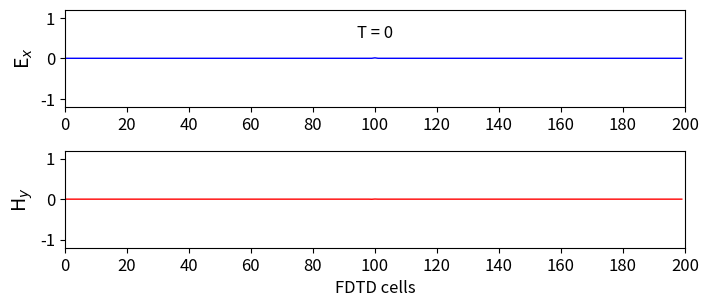
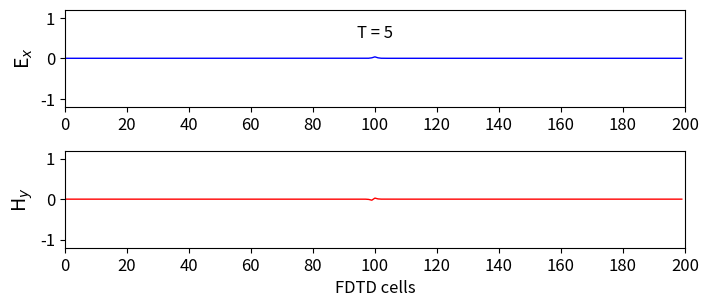
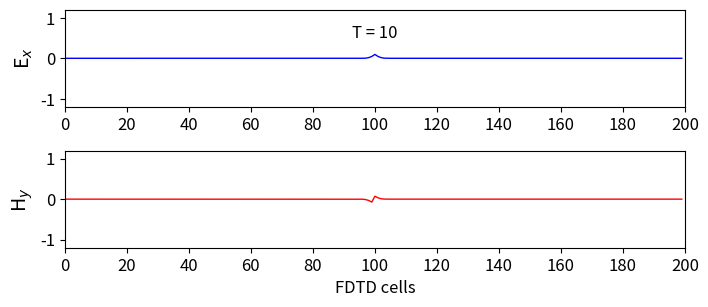
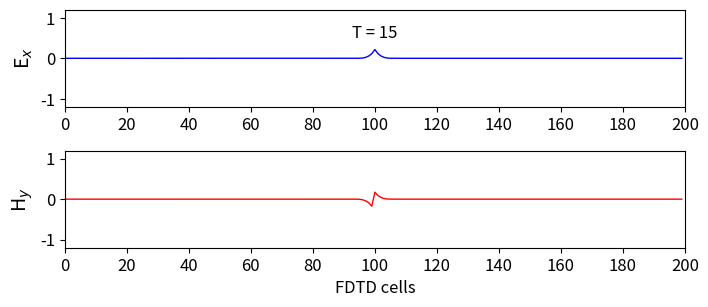
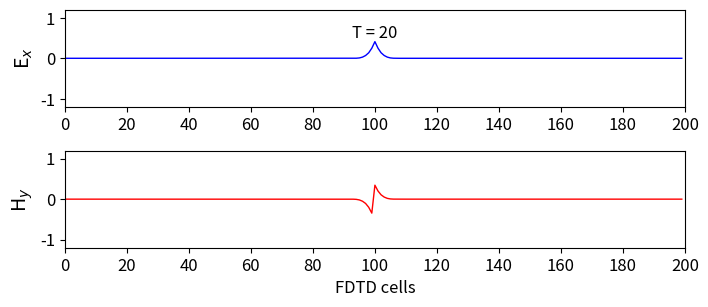
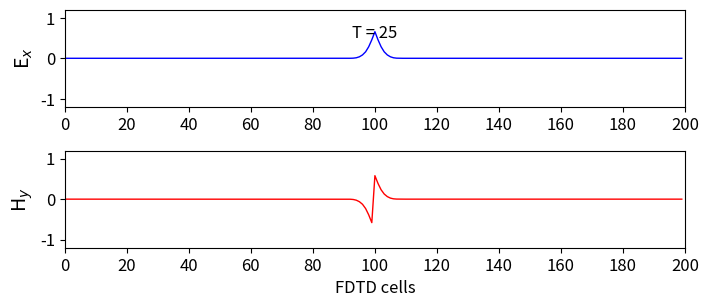
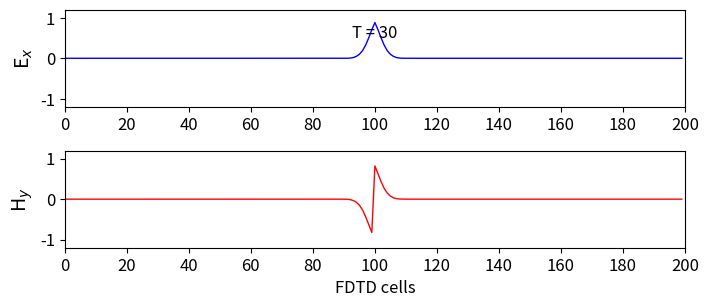
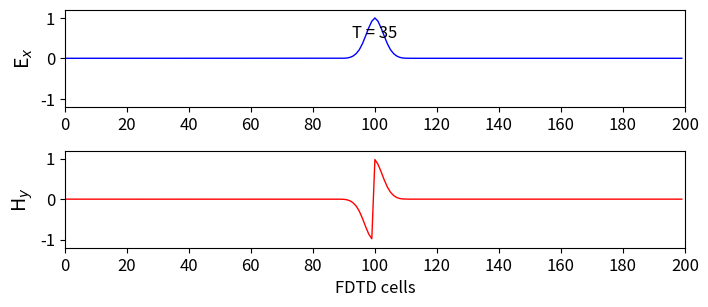
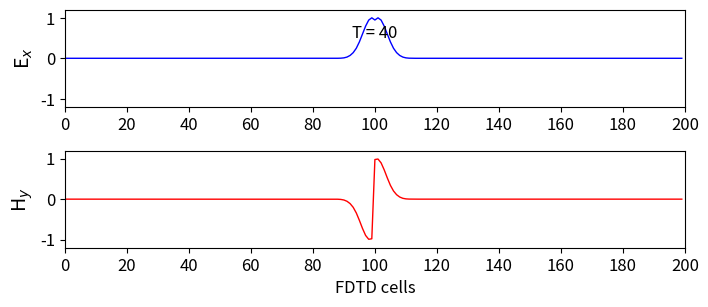
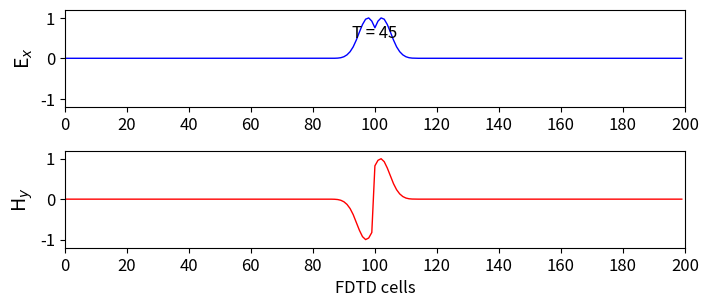
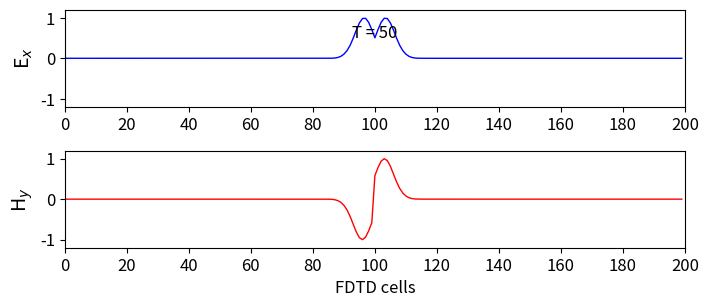
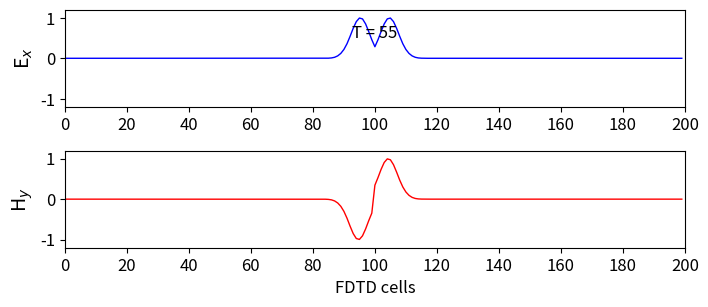
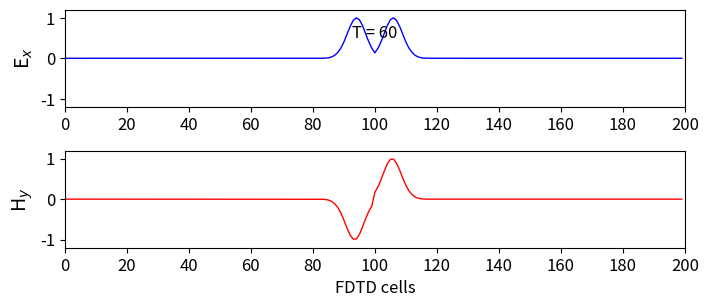
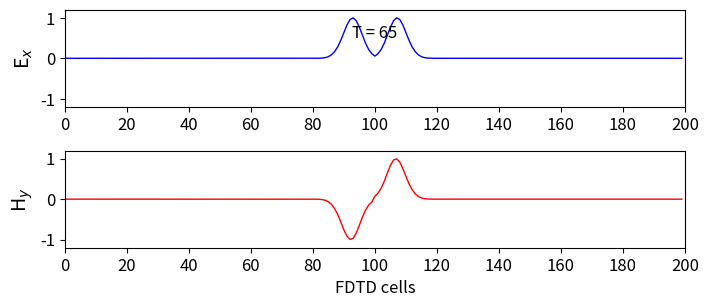
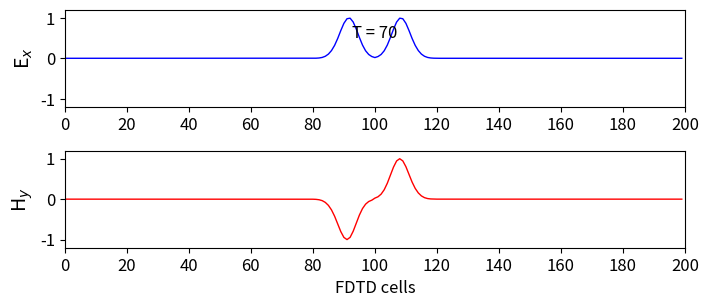
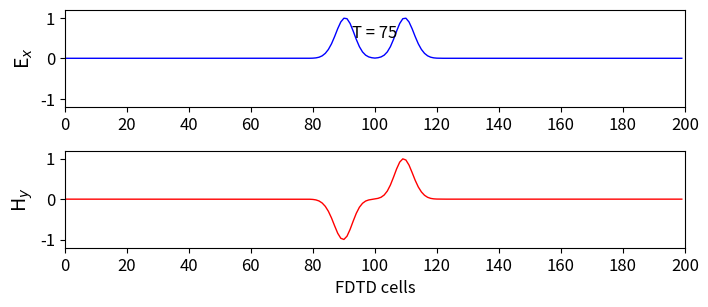

These charts were generated, in order, by the following Python code:
# FDTD-1D with single E-field source
# Understanding stability
# Changing factor in update equations from 0.5 -> 1.0
# Faris Abualnaja
# 2024-07-26

# Imports
import numpy as np
import matplotlib.pyplot as plt
from matplotlib.animation import PillowWriter

# Define Constants

# Size of simulation domain in space and time
k_max       = 200              # 200 cells
n_max       = 400              # 400 time stamps
k_source    = int(k_max/2)     # Location of source in space (half way)

# Constants
mu_0    = 1.25663706e-6         # Permeability of free space (magnetic constant)
eps_0   = 8.85418782e-12        # Permitivitty of free space (electric constant)
c_0     = 1/np.sqrt(mu_0*eps_0) # Speed of light in a vacuum (2.99792458e8)

# Define our electric and magnetic fields (wave propagates in y-direction)
Ex = np.zeros(k_max) # Electric field propagating in the x-direction
Hz = np.zeros(k_max) # Magnetic field propagating in the z-direction

# Electric and magnetic field source
def Source_Function(t):
    # Source parameters: t is an integer, the time step
    spread  = 12       # Width (300 time steps) of Gaussian pulse
    t_0     = spread*3 # Delay (offset of Gaussian pulse)

    # Function returns a Gaussian pulse
    return np.exp(-0.5 * ((t_0 - t) / spread) ** 2)

# Setting up figure
fig = plt.figure(figsize=(8,3.5))

# Setting up animation
metadata    = dict(title='FDTD-1D Simulation', artist='Faris-Abualnaja')
writer      = PillowWriter(fps=15, metadata=metadata)

# Simulation and animation creation loop
with writer.saving(fig, 'FDTD-1D-1c-iii.gif', 100):
    # Time loop
    for n in range(n_max):

        # Update electric field
        for k in range(1, k_max):
            Ex[k] = Ex[k] + 0.25*(Hz[k-1] - Hz[k])

        # Electric field source
        pulse           = Source_Function(n)
        Ex[k_source]    = pulse

        # Update magnetic field
        for k in range(k_max-1):
            Hz[k] = Hz[k] + 0.25*(Ex[k] - Ex[k+1])

        # Plotting
        if n % 5 == 0: # Frame rate
            plt.rcParams['font.size'] = 12
            # Plot the E-field
            plt.subplot(211)
            plt.plot(Ex, color='b', linewidth=1)
            # Plot parameters
            plt.ylabel('E$_x$', fontsize='14')
            plt.xticks(np.arange(0, 201, step=20))
            plt.xlim(0, 200)
            plt.yticks(np.arange(-1, 1.2, step=1))
            plt.ylim(-1.2, 1.2)
            plt.text(100, 0.5, 'T = {}'.format(n),
            horizontalalignment='center')
            
            # Plot H-field
            plt.subplot(212)
            plt.plot(Hz, color='r', linewidth=1)
            #Plot parameters
            plt.ylabel('H$_y$', fontsize='14')
            plt.xlabel('FDTD cells')
            plt.xticks(np.arange(0, 201, step=20))
            plt.xlim(0, 200)
            plt.yticks(np.arange(-1, 1.2, step=1))
            plt.ylim(-1.2, 1.2)
            plt.subplots_adjust(bottom=0.2, hspace=0.45)
            
            # Capture the plot for creating gif
            writer.grab_frame()
            # Clear figure for next capture
            plt.clf()
